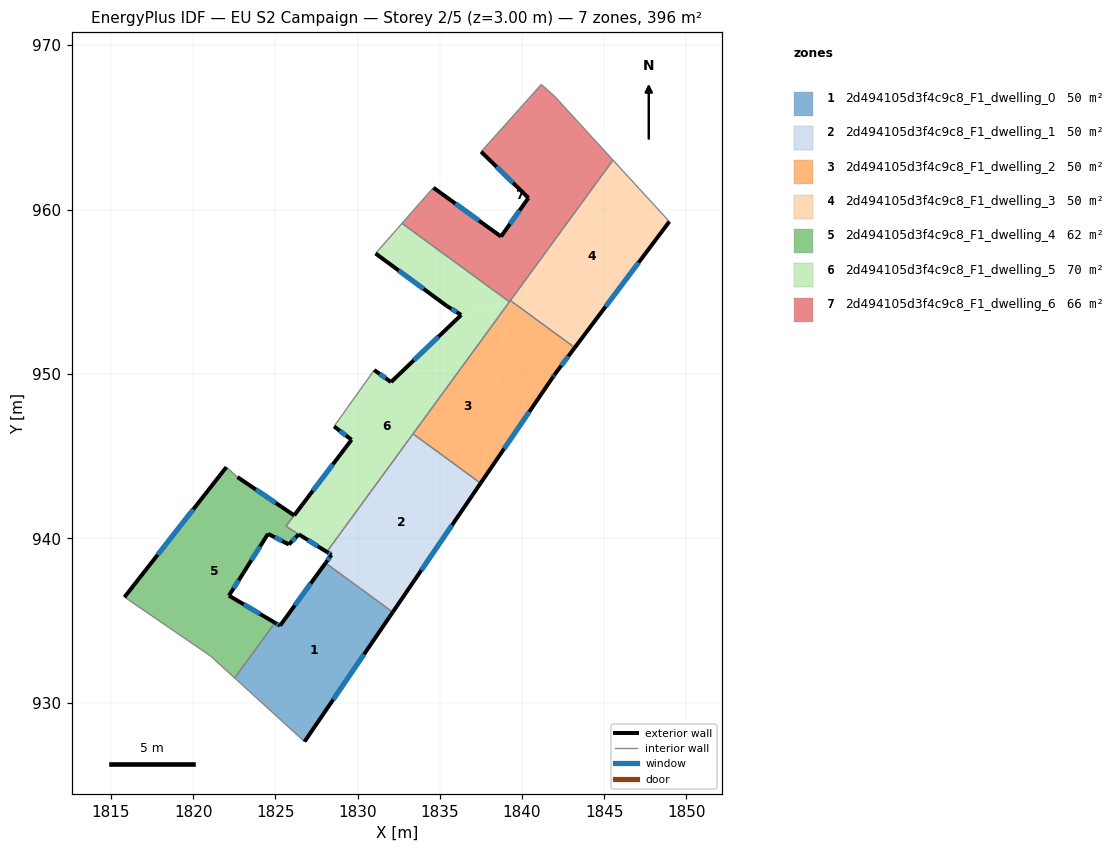
=== STOREY PLAN SPEC (per zone: floor XY polygon, exterior-wall plan segments, windows/doors) ===
zone 1: 2d494105d3f4c9c8_F1_dwelling_0  (49.5 m²)
  floor: (1832.14, 935.52) (1826.77, 927.64) (1822.52, 931.51) (1824.97, 934.87) (1825.28, 934.69) (1828.05, 938.51)
  exterior wall: (1825.28, 934.69) – (1824.97, 934.87)  [0.4 m]
    window: (1825.18, 934.75) – (1825.07, 934.82)  [0.1 m²]
  exterior wall: (1828.05, 938.51) – (1825.28, 934.69)  [4.7 m]
    window: (1827.15, 937.27) – (1826.18, 935.93)  [1.7 m²]
  exterior wall: (1826.77, 927.64) – (1832.14, 935.52)  [9.5 m]
    window: (1828.52, 930.21) – (1830.39, 932.96)  [3.5 m²]
  interior walls: 3
zone 2: 2d494105d3f4c9c8_F1_dwelling_1  (49.5 m²)
  floor: (1837.48, 943.36) (1832.14, 935.52) (1828.05, 938.51) (1828.41, 939.00) (1828.12, 939.18) (1833.37, 946.36)
  exterior wall: (1828.12, 939.18) – (1828.41, 939.00)  [0.3 m]
    window: (1828.22, 939.13) – (1828.32, 939.06)  [0.1 m²]
  exterior wall: (1832.14, 935.52) – (1837.48, 943.36)  [9.5 m]
    window: (1833.87, 938.07) – (1835.74, 940.81)  [3.5 m²]
  exterior wall: (1828.41, 939.00) – (1828.05, 938.51)  [0.6 m]
    window: (1828.29, 938.84) – (1828.17, 938.67)  [0.2 m²]
  interior walls: 3
zone 3: 2d494105d3f4c9c8_F1_dwelling_2  (49.5 m²)
  floor: (1839.23, 954.39) (1837.48, 943.36) (1833.37, 946.36)
  floor: (1843.21, 951.61) (1839.24, 954.39) (1839.29, 954.47)
  floor: (1843.21, 951.61) (1841.99, 949.98) (1841.87, 949.80) (1837.48, 943.36) (1839.24, 954.39)
  exterior wall: (1841.99, 949.98) – (1843.21, 951.61)  [2.0 m]
    window: (1842.39, 950.51) – (1842.81, 951.08)  [0.7 m²]
  exterior wall: (1841.87, 949.80) – (1841.99, 949.98)  [0.2 m]
    window: (1841.91, 949.86) – (1841.95, 949.93)  [0.1 m²]
  exterior wall: (1837.48, 943.36) – (1841.87, 949.80)  [7.8 m]
    window: (1838.91, 945.46) – (1840.44, 947.71)  [2.9 m²]
  interior walls: 4
zone 4: 2d494105d3f4c9c8_F1_dwelling_3  (49.5 m²)
  floor: (1845.53, 963.01) (1848.96, 959.27) (1843.21, 951.61) (1839.29, 954.47)
  exterior wall: (1843.21, 951.61) – (1848.96, 959.27)  [9.6 m]
    window: (1845.08, 954.10) – (1847.09, 956.78)  [3.5 m²]
  interior walls: 3
zone 5: 2d494105d3f4c9c8_F1_dwelling_4  (61.9 m²)
  floor: (1826.14, 941.40) (1825.64, 940.74) (1826.42, 940.25) (1825.82, 939.63) (1824.55, 940.28) (1823.05, 937.90) (1822.17, 936.52) (1824.97, 934.87) (1822.52, 931.51) (1821.05, 932.85) (1815.82, 936.43) (1822.02, 944.34) (1822.69, 943.73)
  exterior wall: (1822.17, 936.52) – (1823.05, 937.90)  [1.6 m]
    window: (1822.46, 936.97) – (1822.76, 937.46)  [0.6 m²]
  exterior wall: (1824.97, 934.87) – (1822.17, 936.52)  [3.3 m]
    window: (1824.06, 935.41) – (1823.08, 935.99)  [1.2 m²]
  exterior wall: (1822.02, 944.34) – (1815.82, 936.43)  [10.0 m]
    window: (1820.00, 941.77) – (1817.84, 939.01)  [3.7 m²]
  exterior wall: (1826.14, 941.40) – (1822.69, 943.73)  [4.2 m]
    window: (1825.02, 942.16) – (1823.81, 942.98)  [1.5 m²]
  exterior wall: (1825.82, 939.63) – (1826.42, 940.25)  [0.9 m]
    window: (1826.01, 939.83) – (1826.22, 940.05)  [0.3 m²]
  exterior wall: (1824.55, 940.28) – (1825.82, 939.63)  [1.4 m]
    window: (1824.96, 940.07) – (1825.41, 939.85)  [0.5 m²]
  exterior wall: (1823.05, 937.90) – (1824.55, 940.28)  [2.8 m]
    window: (1823.54, 938.68) – (1824.06, 939.51)  [1.0 m²]
  interior walls: 6
zone 6: 2d494105d3f4c9c8_F1_dwelling_5  (70.2 m²)
  floor: (1839.23, 954.39) (1828.12, 939.18) (1825.64, 940.74) (1829.63, 946.00) (1828.57, 946.82) (1831.01, 950.25) (1832.03, 949.51) (1836.30, 953.59) (1839.17, 954.44)
  floor: (1839.17, 954.44) (1836.30, 953.59) (1835.42, 954.14) (1831.09, 957.33) (1832.70, 959.17)
  exterior wall: (1828.57, 946.82) – (1829.63, 946.00)  [1.3 m]
    window: (1828.91, 946.55) – (1829.28, 946.27)  [0.5 m²]
  exterior wall: (1832.03, 949.51) – (1831.01, 950.25)  [1.3 m]
    window: (1831.70, 949.75) – (1831.34, 950.01)  [0.5 m²]
  exterior wall: (1836.30, 953.59) – (1832.03, 949.51)  [5.9 m]
    window: (1834.91, 952.27) – (1833.42, 950.84)  [2.2 m²]
  exterior wall: (1835.42, 954.14) – (1836.30, 953.59)  [1.0 m]
    window: (1835.71, 953.97) – (1836.01, 953.77)  [0.4 m²]
  exterior wall: (1831.09, 957.33) – (1835.42, 954.14)  [5.4 m]
    window: (1832.50, 956.30) – (1834.01, 955.18)  [2.0 m²]
  exterior wall: (1829.63, 946.00) – (1826.14, 941.40)  [5.8 m]
    window: (1828.50, 944.51) – (1827.28, 942.90)  [2.1 m²]
  exterior wall: (1826.42, 940.25) – (1828.12, 939.18)  [2.0 m]
    window: (1826.97, 939.91) – (1827.57, 939.53)  [0.7 m²]
  interior walls: 7
zone 7: 2d494105d3f4c9c8_F1_dwelling_6  (66.1 m²)
  floor: (1841.96, 966.91) (1845.53, 963.01) (1839.23, 954.39) (1832.70, 959.17) (1833.31, 959.86) (1834.61, 961.33) (1838.72, 958.36) (1840.39, 960.71) (1837.51, 963.52) (1841.17, 967.61)
  exterior wall: (1840.39, 960.71) – (1838.72, 958.36)  [2.9 m]
    window: (1839.85, 959.95) – (1839.26, 959.13)  [1.1 m²]
  exterior wall: (1837.51, 963.52) – (1840.39, 960.71)  [4.0 m]
    window: (1838.45, 962.61) – (1839.45, 961.63)  [1.5 m²]
  exterior wall: (1838.72, 958.36) – (1834.61, 961.33)  [5.1 m]
    window: (1837.38, 959.33) – (1835.95, 960.37)  [1.9 m²]
  interior walls: 8

=== DERIVED (storey summary) ===
Building: EU S2 Campaign
Storey: 2 of 5  (floor level z = 3.00 m)
Storey gross floor area: 396.3 m²
Zones on this storey: 7
  - 2d494105d3f4c9c8_F1_dwelling_0: floor 49.5 m²; exterior wall 14.6 m (43.8 m²); 3 window(s) 5.4 m²; WWR 12.2%
  - 2d494105d3f4c9c8_F1_dwelling_1: floor 49.5 m²; exterior wall 10.4 m (31.3 m²); 3 window(s) 3.8 m²; WWR 12.2%
  - 2d494105d3f4c9c8_F1_dwelling_2: floor 49.5 m²; exterior wall 10.0 m (30.1 m²); 3 window(s) 3.7 m²; WWR 12.2%
  - 2d494105d3f4c9c8_F1_dwelling_3: floor 49.5 m²; exterior wall 9.6 m (28.7 m²); 1 window(s) 3.5 m²; WWR 12.2%
  - 2d494105d3f4c9c8_F1_dwelling_4: floor 61.9 m²; exterior wall 24.2 m (72.6 m²); 7 window(s) 8.9 m²; WWR 12.2%
  - 2d494105d3f4c9c8_F1_dwelling_5: floor 70.2 m²; exterior wall 22.7 m (68.1 m²); 7 window(s) 8.3 m²; WWR 12.2%
  - 2d494105d3f4c9c8_F1_dwelling_6: floor 66.1 m²; exterior wall 12.0 m (35.9 m²); 3 window(s) 4.4 m²; WWR 12.2%
Zone adjacency (shared interzone walls):
  - 2d494105d3f4c9c8_F1_dwelling_0 ↔ 2d494105d3f4c9c8_F1_dwelling_1
  - 2d494105d3f4c9c8_F1_dwelling_0 ↔ 2d494105d3f4c9c8_F1_dwelling_4
  - 2d494105d3f4c9c8_F1_dwelling_1 ↔ 2d494105d3f4c9c8_F1_dwelling_2
  - 2d494105d3f4c9c8_F1_dwelling_1 ↔ 2d494105d3f4c9c8_F1_dwelling_5
  - 2d494105d3f4c9c8_F1_dwelling_2 ↔ 2d494105d3f4c9c8_F1_dwelling_3
  - 2d494105d3f4c9c8_F1_dwelling_2 ↔ 2d494105d3f4c9c8_F1_dwelling_5
  - 2d494105d3f4c9c8_F1_dwelling_2 ↔ 2d494105d3f4c9c8_F1_dwelling_6
  - 2d494105d3f4c9c8_F1_dwelling_3 ↔ 2d494105d3f4c9c8_F1_dwelling_6
  - 2d494105d3f4c9c8_F1_dwelling_4 ↔ 2d494105d3f4c9c8_F1_dwelling_5
  - 2d494105d3f4c9c8_F1_dwelling_5 ↔ 2d494105d3f4c9c8_F1_dwelling_6